Run: headless pygame with SDL's dummy video driver; simulated clock (each Clock.tick advances the game by its frame time, no real sleeping); random seed 0; keys injected as events and as key.get_pressed() state; no mouse input.
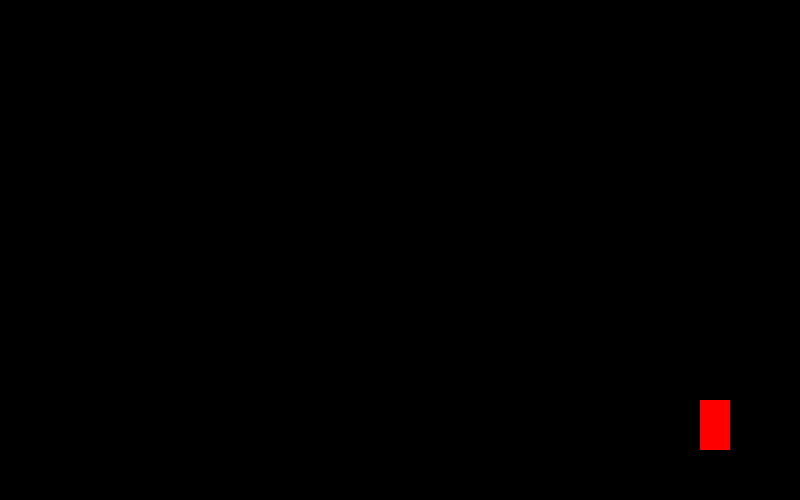
Frame 1 of 4 · flips 1–60 · no input
Frame 2 of 4 · flips 61–180 · tapped SPACE, RETURN · held RIGHT (→), D · screen unchanged from frame 1, image omitted
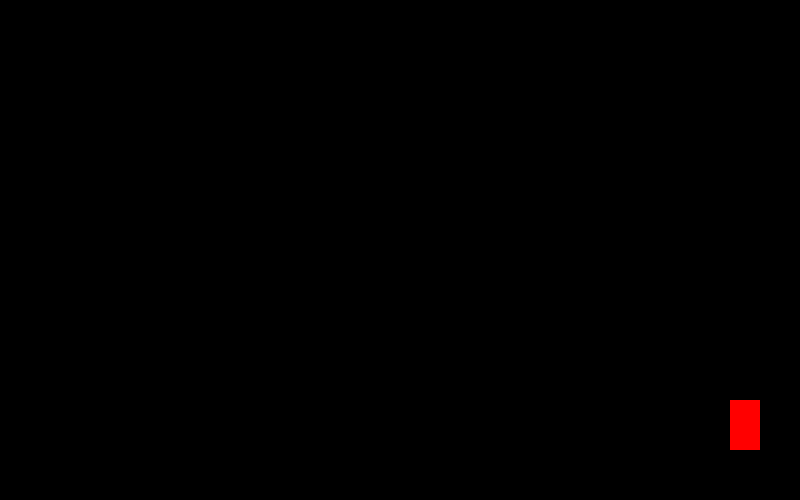
Frame 3 of 4 · flips 181–300 · held DOWN (↓), S
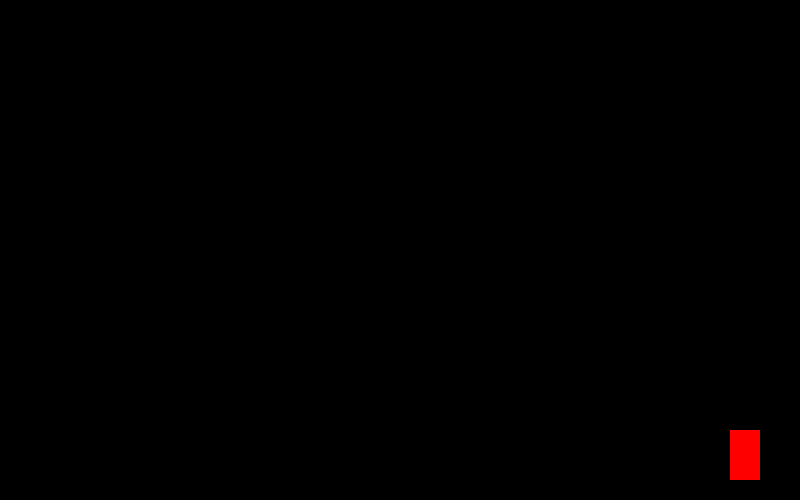
Frame 4 of 4 · flips 301–420 · held LEFT (←), A, UP (↑), W

The pygame program that drew these frames:

import pygame

WIN = pygame.display.set_mode((800, 500))
run = True
pygame.display.set_caption("Simple Game")

playerX = 700
playerY = 400

def draw():
    rect = ((playerX, playerY), (30, 50))
    pygame.draw.rect(WIN, (255, 0, 0), rect )

    pygame.display.update()

while run:

    draw()

    velocity = 30

    for event in pygame.event.get() :
        if event.type == pygame.QUIT:
            run = False
        if event.type == pygame.KEYUP:
            if event.key == pygame.K_w:
                playerY -= velocity
            if event.key == pygame.K_a:
                playerX -= velocity
            if event.key == pygame.K_s:
                
                playerY += velocity
            if event.key == pygame.K_d:
                playerX += velocity
    pygame.display.update()
    WIN.fill((0, 0, 0))


pygame.quit()
